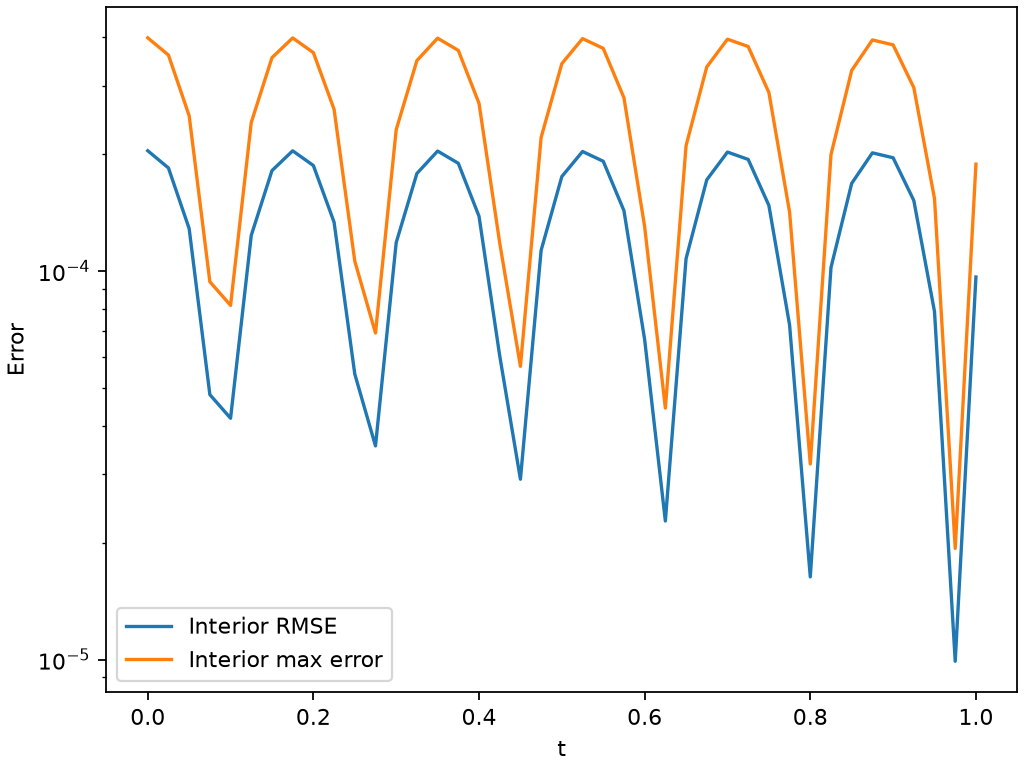

The file beside this chart, header and first rows:
t, rmse, reference_rms, max_error
0.0, 0.0002039, 0.5102, 0.0003982
0.025, 0.0001841, 0.4607, 0.0003595
0.05, 0.0001286, 0.3217, 0.000251
0.075, 4.8066474155316684e-05, 0.1203, 9.383934873069544e-05
0.1, 4.1788301636917674e-05, 0.1045, 8.158258074481006e-05
0.125, 0.0001235, 0.309, 0.0002412
0.15, 0.0001813, 0.4535, 0.0003539
0.175, 0.0002038, 0.5099, 0.000398
0.2, 0.0001868, 0.4674, 0.0003647
0.225, 0.0001335, 0.334, 0.0002607
0.25, 5.429677193523319e-05, 0.1358, 0.000106
0.275, 3.5468507507282225e-05, 0.08872, 6.924455560461396e-05
0.3, 0.0001183, 0.2961, 0.000231
0.325, 0.0001782, 0.4459, 0.000348
0.35, 0.0002035, 0.5092, 0.0003974
0.375, 0.0001893, 0.4736, 0.0003696
0.4, 0.0001383, 0.346, 0.00027
0.425, 6.0472989534357286e-05, 0.1513, 0.0001181
0.45, 2.911338634840048e-05, 0.07282, 5.683756211402602e-05
0.475, 0.000113, 0.2828, 0.0002207
0.5, 0.000175, 0.4379, 0.0003417
0.525, 0.000203, 0.5079, 0.0003964
0.55, 0.0001916, 0.4793, 0.0003741
0.575, 0.000143, 0.3577, 0.0002791
0.6, 6.658897537253737e-05, 0.1666, 0.00013
0.625, 2.272926792988544e-05, 0.05684, 4.437395777329156e-05
0.65, 0.0001076, 0.2692, 0.0002101
0.675, 0.0001716, 0.4294, 0.0003351
0.7, 0.0002023, 0.5061, 0.000395
0.725, 0.0001937, 0.4846, 0.0003782
0.75, 0.0001475, 0.369, 0.000288
0.775, 7.263863786253176e-05, 0.1817, 0.0001418
0.8, 1.6322510898638222e-05, 0.0408, 3.18661564591427e-05
0.825, 0.0001021, 0.2554, 0.0001994
0.85, 0.0001681, 0.4205, 0.0003281
0.875, 0.0002014, 0.5039, 0.0003932
0.9, 0.0001956, 0.4894, 0.0003819
0.925, 0.0001519, 0.38, 0.0002965
0.95, 7.861595147831841e-05, 0.1967, 0.0001535
0.975, 9.899496458896296e-06, 0.02473, 1.9326616086695614e-05
1.0, 9.649277817431826e-05, 0.2414, 0.0001884
